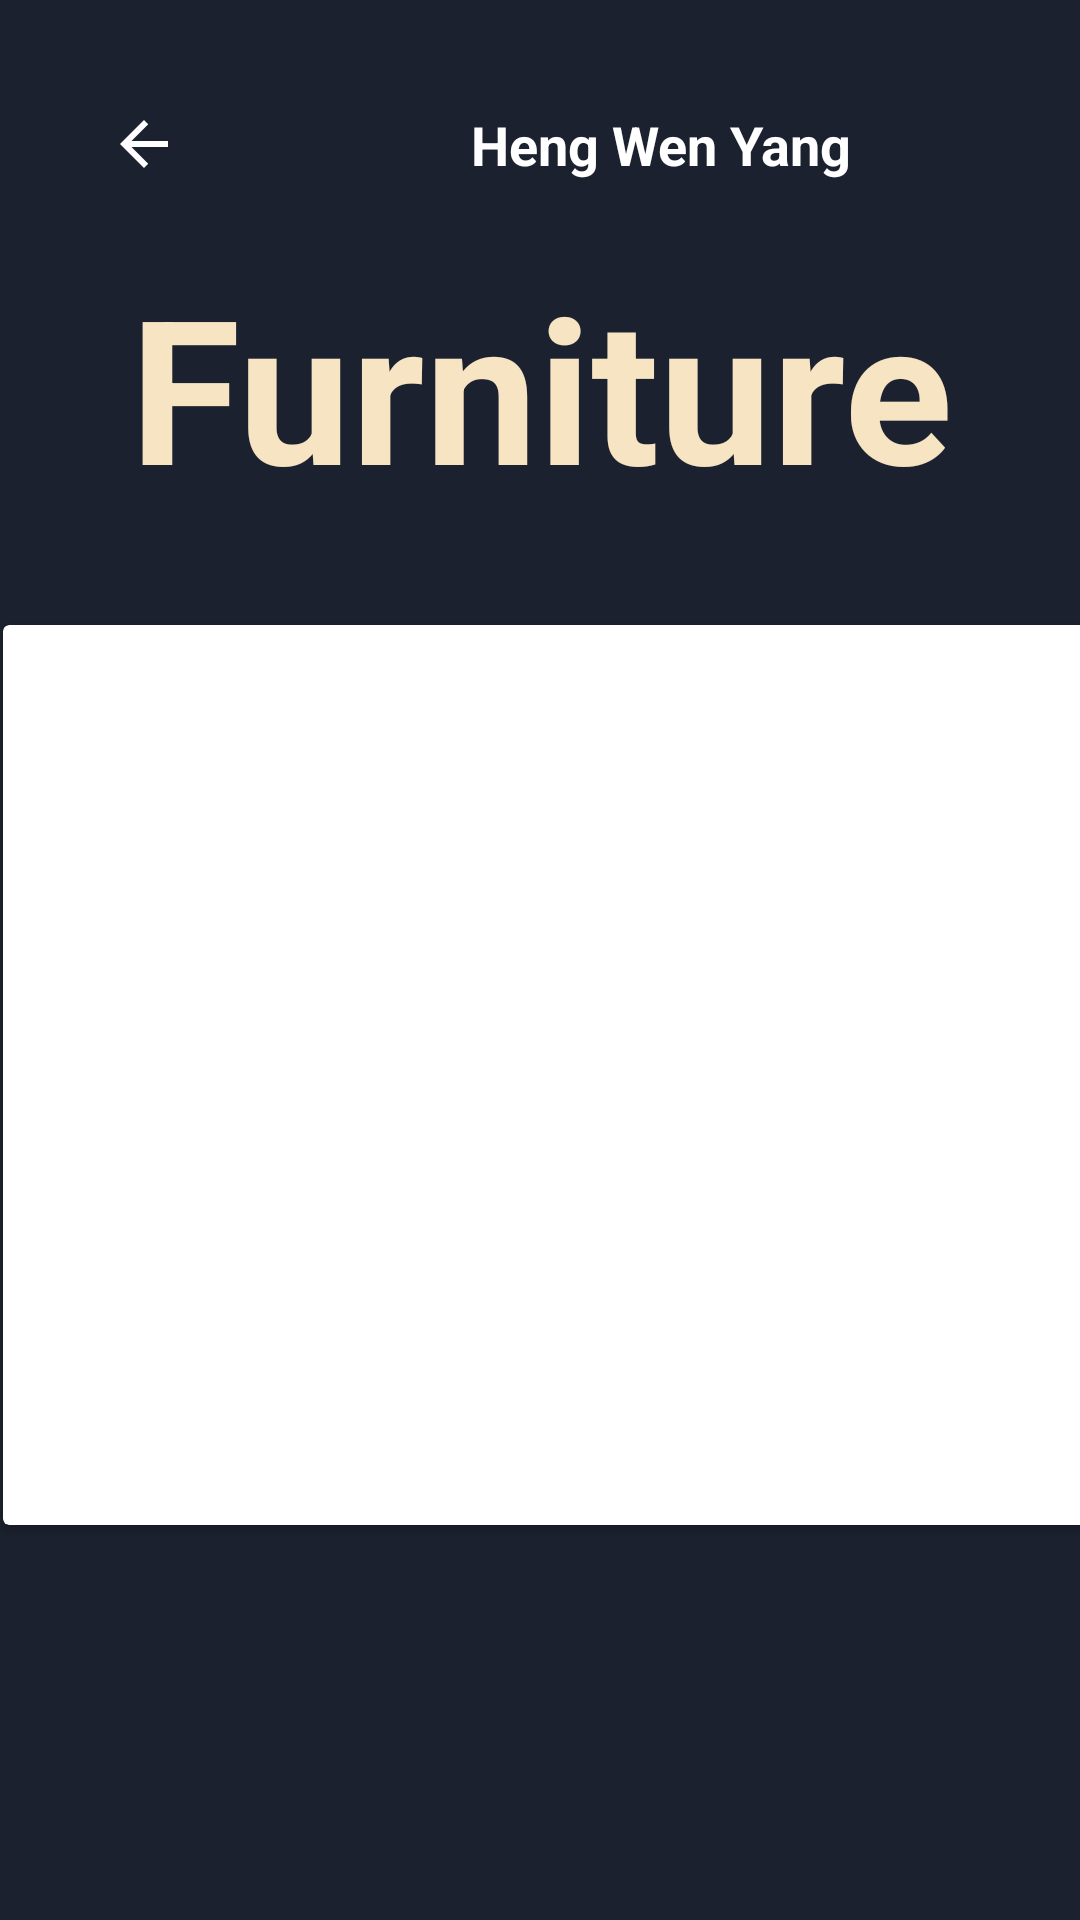

Produce the Android XML layout that renders to this screen, including the resource entries it uses.
<!-- AndroidManifest.xml: application theme Theme.Fauxly -->
<!-- res/layout/fragment_flashcard_deck_1_content.xml -->
<?xml version="1.0" encoding="utf-8"?>
<androidx.constraintlayout.widget.ConstraintLayout xmlns:android="http://schemas.android.com/apk/res/android"
    xmlns:app="http://schemas.android.com/apk/res-auto"
    xmlns:tools="http://schemas.android.com/tools"
    android:layout_width="match_parent"
    android:layout_height="match_parent"
    android:background="#1C212F">

    <com.google.android.material.imageview.ShapeableImageView
        android:id="@+id/profilePicture2"
        android:layout_width="50dp"
        android:layout_height="50dp"
        android:layout_marginTop="24dp"
        android:contentDescription="Profile Picture"
        android:padding="1dp"
        app:layout_constraintEnd_toEndOf="parent"
        app:layout_constraintHorizontal_bias="0.955"
        app:layout_constraintStart_toStartOf="parent"
        app:layout_constraintTop_toTopOf="parent"
        app:shapeAppearanceOverlay="@style/circleImageView"
        app:srcCompat="@drawable/man" />

    <TextView
        android:id="@+id/userName"
        android:layout_width="wrap_content"
        android:layout_height="wrap_content"
        android:layout_marginTop="36dp"
        android:layout_marginEnd="12dp"
        android:text="Heng Wen Yang"
        android:textColor="#FFFFFF"
        android:textSize="18sp"
        android:textStyle="bold"
        app:layout_constraintEnd_toStartOf="@+id/profilePicture2"
        app:layout_constraintTop_toTopOf="parent" />

    <TextView
        android:id="@+id/flashcardID"
        android:layout_width="403dp"
        android:layout_height="94dp"
        android:layout_marginTop="84dp"
        android:text="Furniture"
        android:textAlignment="center"
        android:textColor="#F7E4C3"
        android:textSize="67sp"
        android:textStyle="bold"
        app:layout_constraintEnd_toEndOf="parent"
        app:layout_constraintStart_toStartOf="parent"
        app:layout_constraintTop_toTopOf="parent" />

    <ImageView
        android:id="@+id/backButtonFlashcard"
        android:layout_width="24dp"
        android:layout_height="24dp"
        android:layout_marginStart="36dp"
        android:layout_marginTop="36dp"
        android:contentDescription="Back Button"
        android:src="@drawable/baseline_arrow_back_24_white"
        app:layout_constraintStart_toStartOf="parent"
        app:layout_constraintTop_toTopOf="parent" />

    <androidx.cardview.widget.CardView
        android:id="@+id/flashcardView"
        android:layout_width="409dp"
        android:layout_height="300dp"
        android:layout_marginStart="1dp"
        android:layout_marginEnd="1dp"
        app:layout_constraintBottom_toBottomOf="parent"
        app:layout_constraintEnd_toEndOf="parent"
        app:layout_constraintHorizontal_bias="0.0"
        app:layout_constraintStart_toStartOf="parent"
        app:layout_constraintTop_toTopOf="parent"
        app:layout_constraintVertical_bias="0.613" />

</androidx.constraintlayout.widget.ConstraintLayout>
<!-- resources referenced by this layout -->
<resources>
  <!-- drawable baseline_arrow_back_24_white (drawable) -->
  <vector xmlns:android="http://schemas.android.com/apk/res/android"
      android:autoMirrored="true"
      android:height="24dp"
      android:tint="#FFFFFF"
      android:viewportHeight="24"
      android:viewportWidth="24"
      android:width="24dp">
  
      <path
          android:fillColor="@android:color/white"
          android:pathData="M20,11H7.83l5.59,-5.59L12,4l-8,8 8,8 1.41,-1.41L7.83,13H20v-2z"/>
  
  </vector>
  <style name="circleImageView" parent="">
          <item name="cornerFamily">rounded</item>
          <item name="cornerSize">50%</item>
      </style>
  <style name="Theme.Fauxly" parent="Theme.MaterialComponents.DayNight.NoActionBar">
      </style>
</resources>
